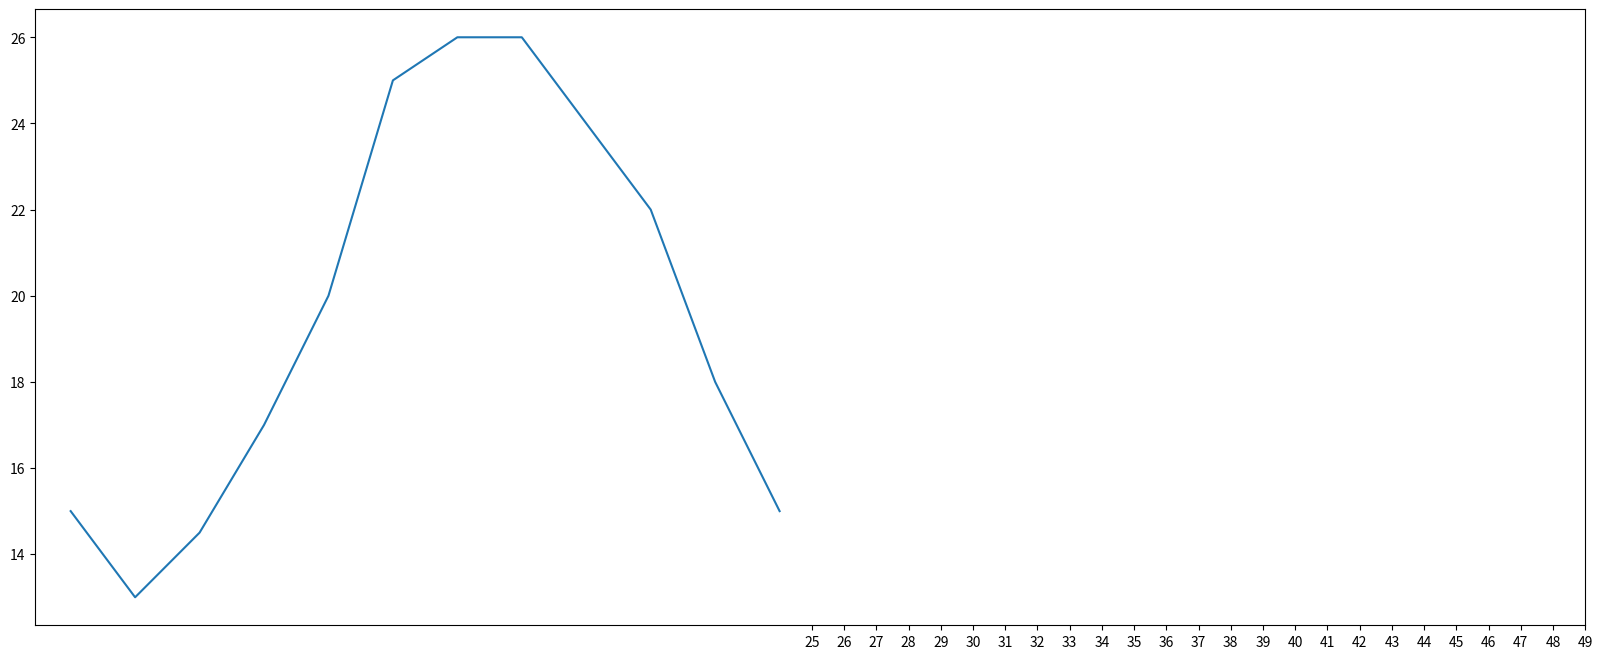

Write the Python code that produced this figure.
# https://www.bilibili.com/video/av75871530?p=4

# coding=utf-8

from matplotlib import  pyplot as plt   # 导入 pyplot

x = range(2, 26, 2)                                     # 数据在 x 轴的位置，是一个可迭代对象
y = [15, 13, 14.5, 17, 20, 25, 26, 26, 24, 22, 18, 15]  # 数据在 y 轴的位置，是一个可迭代对象

plt.figure(figsize=(20, 8), dpi=80)                     # 设置图片大小

plt.plot(x, y)                                          # 绘图

# plt.xticks(x)                                           # 设置 x 轴刻度

# _xtick_labels = [i/2 for i in range(4, 49)]             # 使出现小数点
# plt.xticks(_xtick_labels)
# plt.xticks(_xtick_labels[::3])                          # 从列表中每隔 3 个取一个
plt.xticks(range(25, 50))                               # x 轴上仅 25~50 有刻度

plt.savefig('./0406.png')                               # 保存到当前目录下

plt.show()                                              # 显示